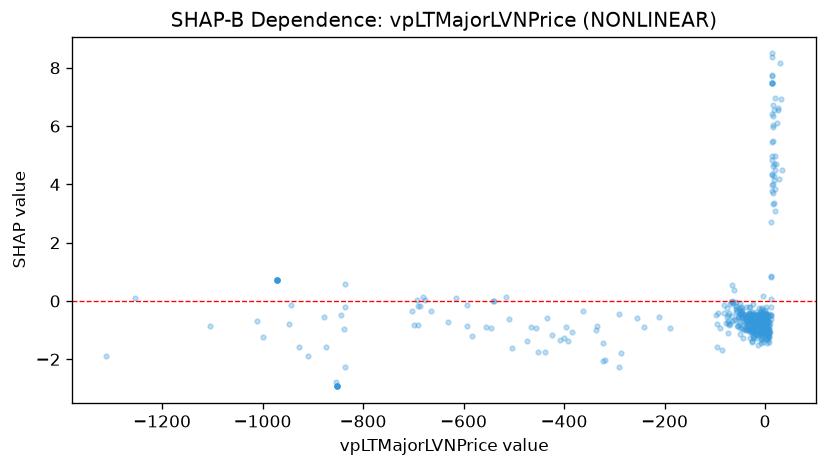

Data behind this chart, as committed beside it:
feature_value, shap_value
-28.05, -0.5302
-28.11, -0.5896
-44.6, -0.4483
-27.69, -0.5748
-21.58, -0.6834
-22.13, -0.7358
-4.586, -0.8204
-21.79, -0.7289
-32.15, -0.663
-28.38, -0.788
-65.16, -0.5072
-48.39, -0.2204
-38.21, -0.5683
-7.684, -0.7988
-17.71, -1.273
-26.12, -0.3833
-838.1, -0.9629
-29.12, -0.2075
-6.729, -0.8689
-7.327, -1.353
-7.828, -1.443
-18.96, -0.4774
-21.07, -0.8124
-3.39, -0.577
-5.413, -0.993
-5.137, -0.6856
-9.562, -1.071
0.2756, -0.552
-3.127, -1.045
-472.8, -1.384
0.5965, -1.048
-0.1792, -0.2947
8.539, -0.6833
7.542, -0.8354
7.631, -1.229
5.161, -0.7683
8.749, -1.204
5.77, -0.9727
5.938, -1.328
7.363, -1.404
5.175, -1.249
-6.328, -0.2544
-6.092, -0.6174
-29.83, -1.277
-26.3, -1.399
-395.3, -0.8786
-699.6, -0.8091
-592.3, -0.1544
-455.5, -0.9152
-687.2, -0.1558
-76.9, -0.7515
-701.7, -0.3561
-433.6, -0.5902
-539.1, -0.007735
3.671, -0.6974
-540.6, -0.006918
-692.4, 0.03033
-502.8, -1.624
-24.89, -1.04
-85.35, -1.686
... 410 more rows
